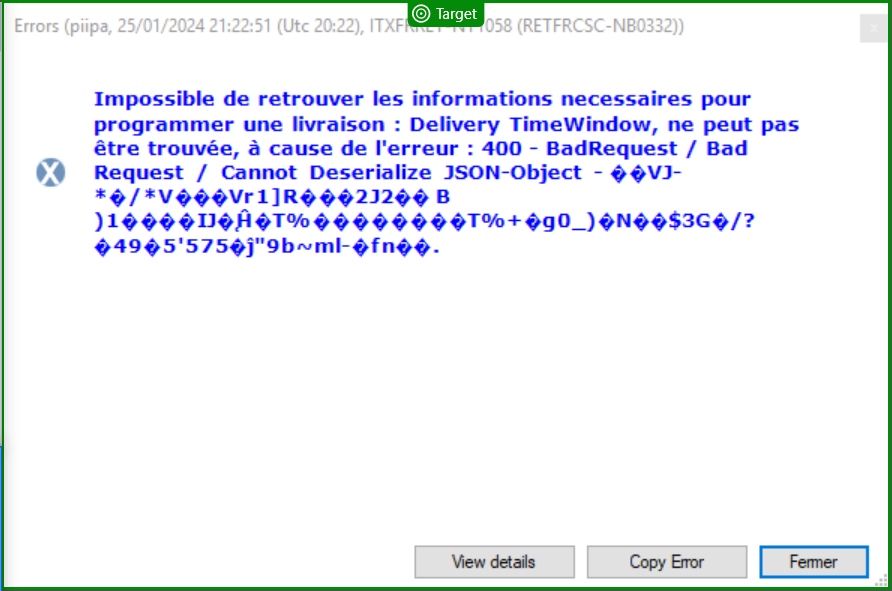
Task: BACK IN STOCK - REF edition
Workflow: ReservationLiv

Step 1: check 'Errors (piipa,'

Step 2: On Element Appear 'text  Notifications' on the text 'Notifications' in window 'ElementHost1' (ikea.sams.app.sams.exe) (no picture)

Step 3: click in window 'ElementHost1' (ikea.sams.app.sams.exe) (no picture)

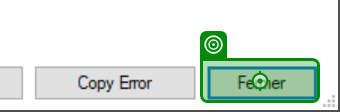
Step 4: click on 'Fermer'

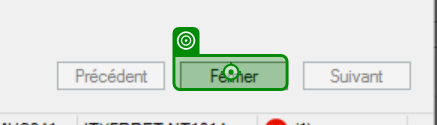
Step 5: click on 'Fermer'

Step 6: On Element Appear 'text  Notifications' on the text 'Notifications' in window 'ElementHost1' (ikea.sams.app.sams.exe) (no picture)

Step 7: click in window 'ElementHost1' (ikea.sams.app.sams.exe) (no picture)

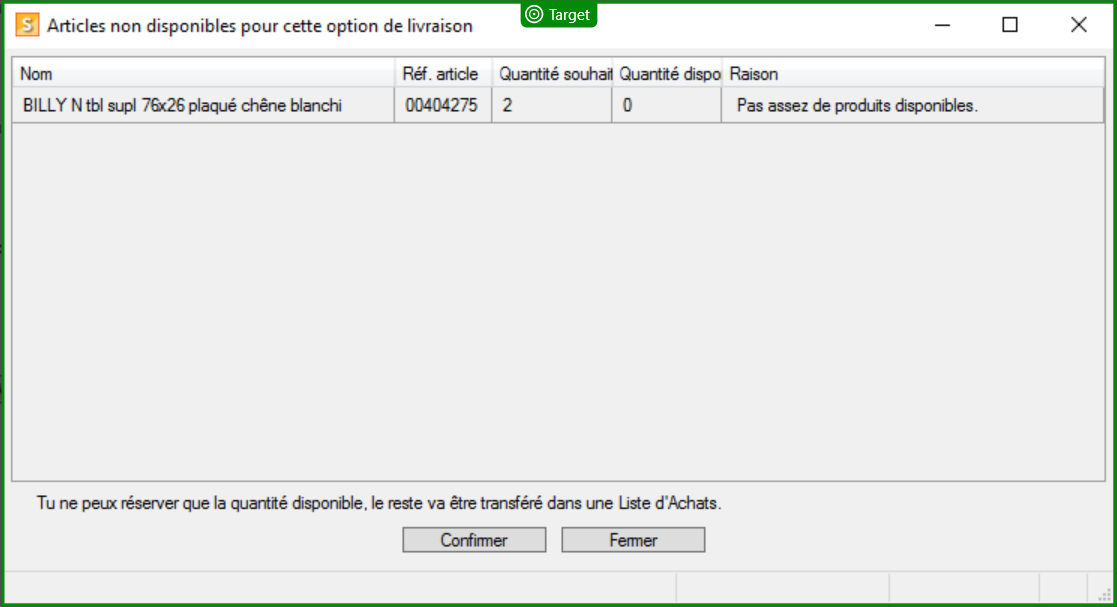
Step 8: check 'Articles non'

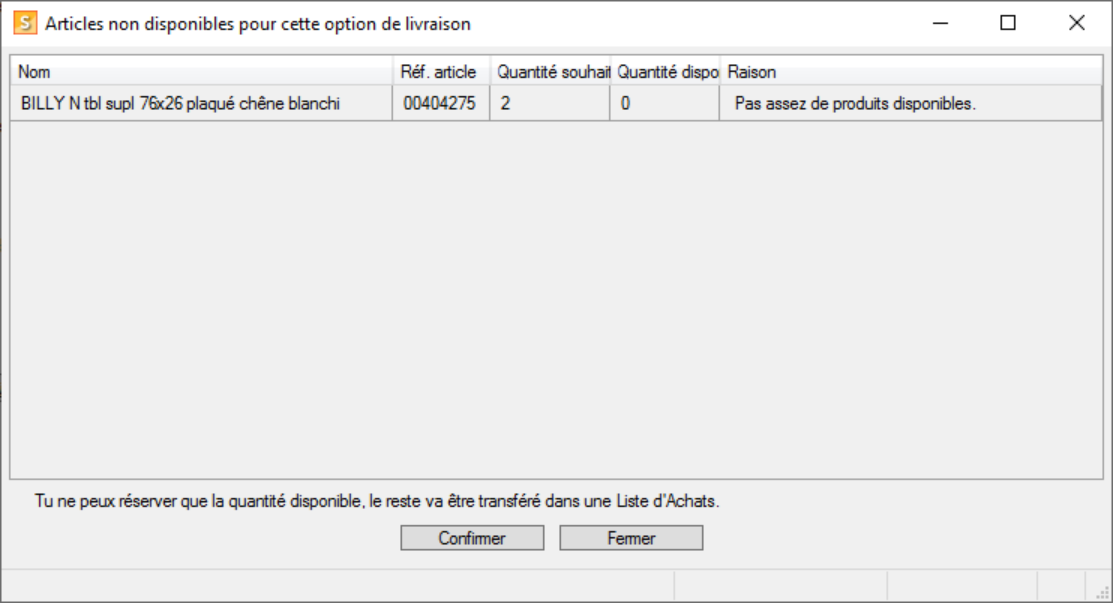
Step 9: Use Remote Desktop: Articles non disponibles pour cette option de livraison on 'FulfilmentDeliveryArticlesNotAvailableUi' (ikea.sams.app.sams.exe)

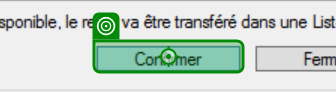
Step 10: click on 'Confirmer'

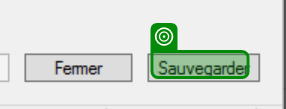
Step 11: check 'Sauvegarder'

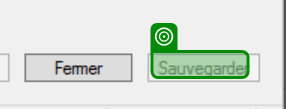
Step 12: get-attribute of 'Sauvegarder'

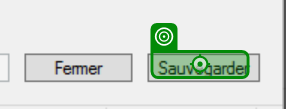
Step 13 [then]: click on 'Sauvegarder'

Step 14: check 'Donner une raison' (no picture)

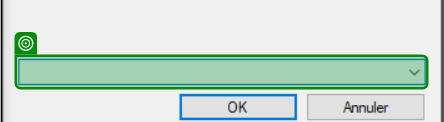
Step 15 [then]: select [in_select] in 'Entrer la'

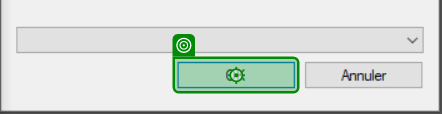
Step 16: click

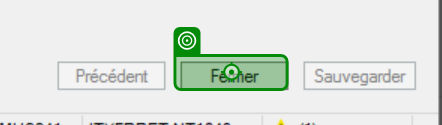
Step 17 [else]: click on 'Fermer'

Step 18 [else]: On Element Appear 'text  Notifications' on the text 'Notifications' in window 'ElementHost1' (ikea.sams.app.sams.exe) (no picture)

Step 19: click in window 'ElementHost1' (ikea.sams.app.sams.exe) (no picture)

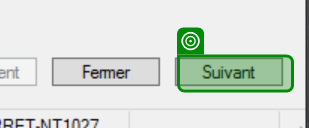
Step 20: get-attribute of 'Suivant'

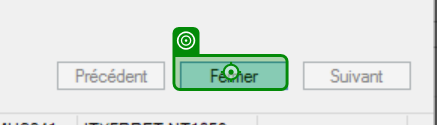
Step 21 [then]: click on 'Fermer'